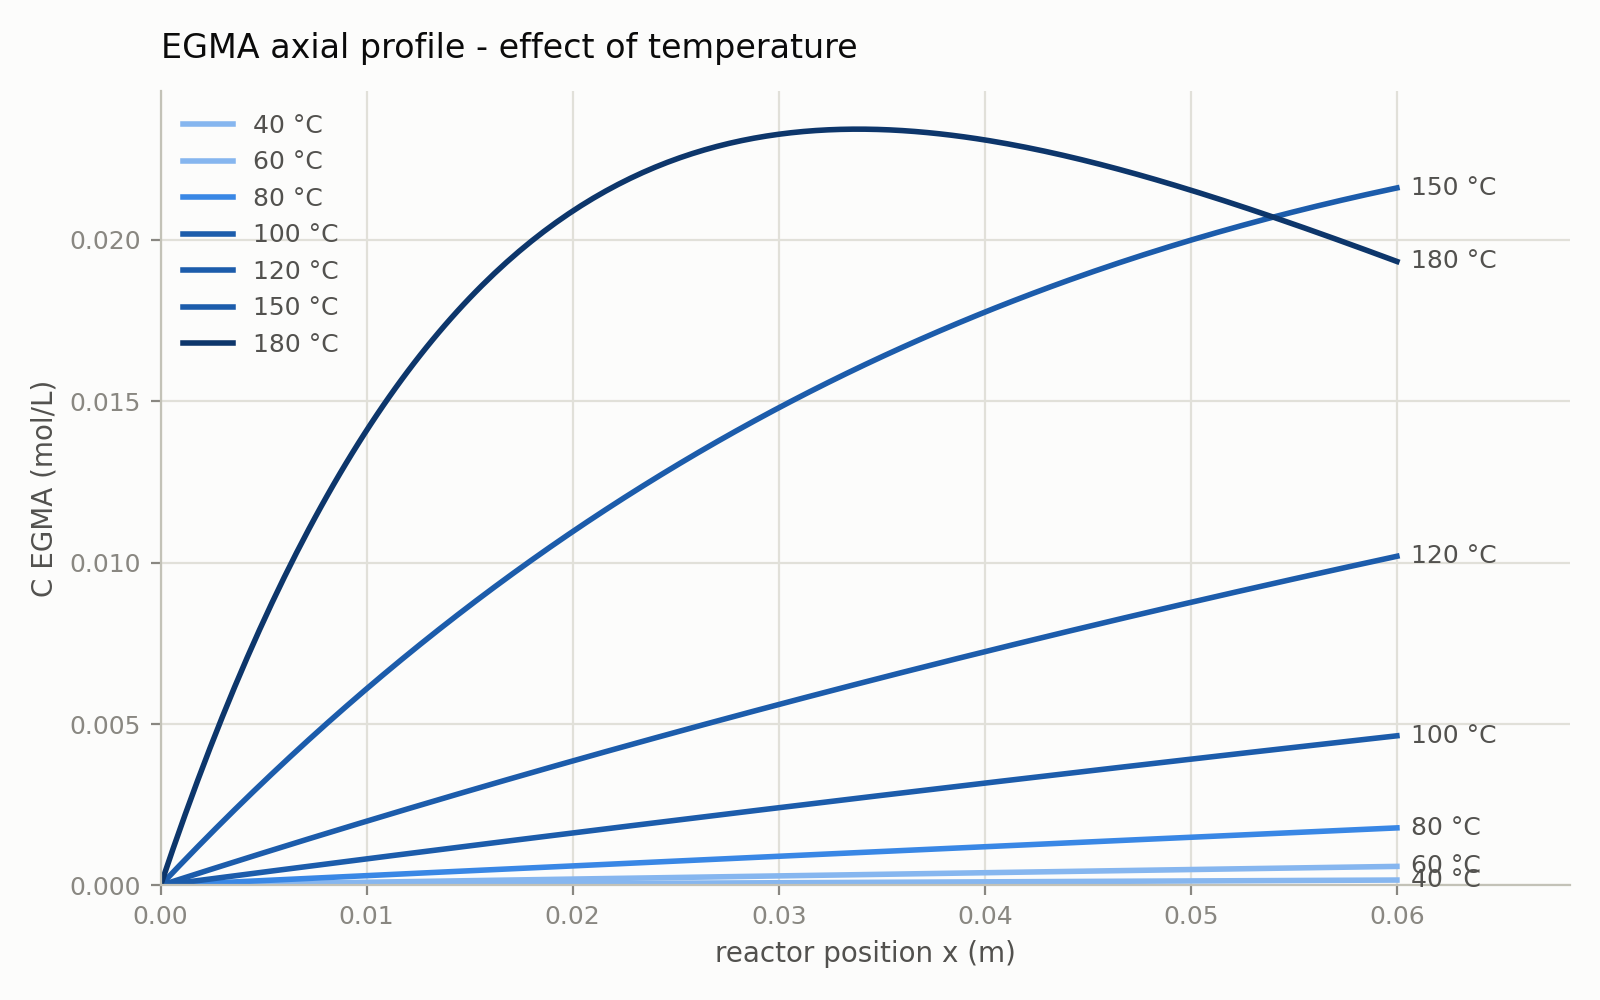

The file beside this chart, header and first rows:
x_m, C_EGMA_T40C, C_EGMA_T60C, C_EGMA_T80C, C_EGMA_T100C, C_EGMA_T120C, C_EGMA_T150C, C_EGMA_T180C
0.00000000e+00, 0.00000000e+00, 0.00000000e+00, 0.00000000e+00, 0.00000000e+00, 0.00000000e+00, 0.00000000e+00, 0.00000000e+00
3.00000000e-04, 8.37811467e-07, 2.97767589e-06, 9.16644245e-06, 2.50097155e-05, 6.15905409e-05, 2.02584208e-04, 5.66902387e-04
6.00000000e-04, 1.67560238e-06, 5.95508819e-06, 1.83303524e-05, 5.00003413e-05, 1.23063948e-04, 4.03880085e-04, 1.12354796e-03
9.00000000e-04, 2.51337273e-06, 8.93223690e-06, 2.74917304e-05, 7.49718878e-05, 1.84420393e-04, 6.03893936e-04, 1.67007904e-03
1.20000000e-03, 3.35112252e-06, 1.19091220e-05, 3.66505770e-05, 9.99243670e-05, 2.45660050e-04, 8.02632035e-04, 2.20663618e-03
1.50000000e-03, 4.18885175e-06, 1.48857435e-05, 4.58068927e-05, 1.24857790e-04, 3.06783088e-04, 1.00010063e-03, 2.73335814e-03
1.80000000e-03, 5.02656042e-06, 1.78621014e-05, 5.49606781e-05, 1.49772169e-04, 3.67789680e-04, 1.19630594e-03, 3.25038196e-03
2.10000000e-03, 5.86424853e-06, 2.08381958e-05, 6.41119334e-05, 1.74667513e-04, 4.28679997e-04, 1.39125416e-03, 3.75784292e-03
2.40000000e-03, 6.70191609e-06, 2.38140267e-05, 7.32606595e-05, 1.99543836e-04, 4.89454209e-04, 1.58495144e-03, 4.25587464e-03
2.70000000e-03, 7.53956308e-06, 2.67895941e-05, 8.24068570e-05, 2.24401147e-04, 5.50112487e-04, 1.77740394e-03, 4.74460901e-03
3.00000000e-03, 8.37718952e-06, 2.97648980e-05, 9.15505263e-05, 2.49239459e-04, 6.10655001e-04, 1.96861775e-03, 5.22417630e-03
3.30000000e-03, 9.21479539e-06, 3.27399384e-05, 1.00691668e-04, 2.74058782e-04, 6.71081922e-04, 2.15859896e-03, 5.69470510e-03
3.60000000e-03, 1.00523807e-05, 3.57147153e-05, 1.09830283e-04, 2.98859128e-04, 7.31393420e-04, 2.34735363e-03, 6.15632239e-03
3.90000000e-03, 1.08899455e-05, 3.86892288e-05, 1.18966371e-04, 3.23640508e-04, 7.91589664e-04, 2.53488778e-03, 6.60915355e-03
4.20000000e-03, 1.17274897e-05, 4.16634789e-05, 1.28099933e-04, 3.48402932e-04, 8.51670823e-04, 2.72120741e-03, 7.05332237e-03
4.50000000e-03, 1.25650133e-05, 4.46374656e-05, 1.37230969e-04, 3.73146413e-04, 9.11637067e-04, 2.90631850e-03, 7.48895108e-03
4.80000000e-03, 1.34025164e-05, 4.76111889e-05, 1.46359481e-04, 3.97870962e-04, 9.71488566e-04, 3.09022700e-03, 7.91616034e-03
5.10000000e-03, 1.42399989e-05, 5.05846489e-05, 1.55485468e-04, 4.22576589e-04, 1.03122549e-03, 3.27293883e-03, 8.33506930e-03
5.40000000e-03, 1.50774609e-05, 5.35578455e-05, 1.64608932e-04, 4.47263306e-04, 1.09084800e-03, 3.45445988e-03, 8.74579561e-03
5.70000000e-03, 1.59149023e-05, 5.65307788e-05, 1.73729872e-04, 4.71931124e-04, 1.15035627e-03, 3.63479602e-03, 9.14845541e-03
6.00000000e-03, 1.67523231e-05, 5.95034487e-05, 1.82848290e-04, 4.96580055e-04, 1.20975047e-03, 3.81395310e-03, 9.54316336e-03
6.30000000e-03, 1.75897234e-05, 6.24758553e-05, 1.91964185e-04, 5.21210109e-04, 1.26903077e-03, 3.99193694e-03, 9.93003267e-03
6.60000000e-03, 1.84271031e-05, 6.54479986e-05, 2.01077559e-04, 5.45821297e-04, 1.32819733e-03, 4.16875331e-03, 1.03091751e-02
6.90000000e-03, 1.92644623e-05, 6.84198787e-05, 2.10188411e-04, 5.70413631e-04, 1.38725032e-03, 4.34440800e-03, 1.06807011e-02
7.20000000e-03, 2.01018009e-05, 7.13914956e-05, 2.19296743e-04, 5.94987123e-04, 1.44618991e-03, 4.51890673e-03, 1.10447194e-02
7.50000000e-03, 2.09391190e-05, 7.43628492e-05, 2.28402555e-04, 6.19541782e-04, 1.50501626e-03, 4.69225523e-03, 1.14013378e-02
7.80000000e-03, 2.17764165e-05, 7.73339397e-05, 2.37505848e-04, 6.44077620e-04, 1.56372954e-03, 4.86445917e-03, 1.17506624e-02
8.10000000e-03, 2.26136935e-05, 8.03047670e-05, 2.46606621e-04, 6.68594649e-04, 1.62232993e-03, 5.03552423e-03, 1.20927980e-02
8.40000000e-03, 2.34509499e-05, 8.32753311e-05, 2.55704876e-04, 6.93092879e-04, 1.68081758e-03, 5.20545604e-03, 1.24278480e-02
8.70000000e-03, 2.42881857e-05, 8.62456321e-05, 2.64800613e-04, 7.17572322e-04, 1.73919266e-03, 5.37426021e-03, 1.27559148e-02
9.00000000e-03, 2.51254010e-05, 8.92156699e-05, 2.73893833e-04, 7.42032989e-04, 1.79745533e-03, 5.54194233e-03, 1.30770991e-02
9.30000000e-03, 2.59625958e-05, 9.21854447e-05, 2.82984536e-04, 7.66474890e-04, 1.85560577e-03, 5.70850797e-03, 1.33915005e-02
9.60000000e-03, 2.67997700e-05, 9.51549563e-05, 2.92072723e-04, 7.90898037e-04, 1.91364414e-03, 5.87396265e-03, 1.36992174e-02
9.90000000e-03, 2.76369237e-05, 9.81242049e-05, 3.01158394e-04, 8.15302442e-04, 1.97157060e-03, 6.03831190e-03, 1.40003467e-02
1.02000000e-02, 2.84740568e-05, 1.01093190e-04, 3.10241550e-04, 8.39688114e-04, 2.02938531e-03, 6.20156119e-03, 1.42949843e-02
1.05000000e-02, 2.93111694e-05, 1.04061913e-04, 3.19322192e-04, 8.64055066e-04, 2.08708845e-03, 6.36371601e-03, 1.45832247e-02
1.08000000e-02, 3.01482614e-05, 1.07030372e-04, 3.28400319e-04, 8.88403308e-04, 2.14468018e-03, 6.52478177e-03, 1.48651613e-02
1.11000000e-02, 3.09853328e-05, 1.09998569e-04, 3.37475933e-04, 9.12732851e-04, 2.20216066e-03, 6.68476391e-03, 1.51408863e-02
1.14000000e-02, 3.18223837e-05, 1.12966502e-04, 3.46549033e-04, 9.37043707e-04, 2.25953006e-03, 6.84366780e-03, 1.54104905e-02
1.17000000e-02, 3.26594141e-05, 1.15934173e-04, 3.55619622e-04, 9.61335887e-04, 2.31678853e-03, 7.00149882e-03, 1.56740639e-02
1.20000000e-02, 3.34964239e-05, 1.18901581e-04, 3.64687698e-04, 9.85609401e-04, 2.37393625e-03, 7.15826231e-03, 1.59316950e-02
1.23000000e-02, 3.43334132e-05, 1.21868725e-04, 3.73753263e-04, 1.00986426e-03, 2.43097338e-03, 7.31396358e-03, 1.61834714e-02
1.26000000e-02, 3.51703819e-05, 1.24835607e-04, 3.82816317e-04, 1.03410048e-03, 2.48790007e-03, 7.46860793e-03, 1.64294794e-02
1.29000000e-02, 3.60073300e-05, 1.27802226e-04, 3.91876861e-04, 1.05831806e-03, 2.54471650e-03, 7.62220064e-03, 1.66698042e-02
1.32000000e-02, 3.68442577e-05, 1.30768582e-04, 4.00934895e-04, 1.08251702e-03, 2.60142282e-03, 7.77474695e-03, 1.69045301e-02
1.35000000e-02, 3.76811647e-05, 1.33734675e-04, 4.09990419e-04, 1.10669738e-03, 2.65801921e-03, 7.92625208e-03, 1.71337402e-02
1.38000000e-02, 3.85180512e-05, 1.36700505e-04, 4.19043436e-04, 1.13085913e-03, 2.71450581e-03, 8.07672124e-03, 1.73575163e-02
1.41000000e-02, 3.93549172e-05, 1.39666073e-04, 4.28093943e-04, 1.15500229e-03, 2.77088280e-03, 8.22615959e-03, 1.75759394e-02
1.44000000e-02, 4.01917626e-05, 1.42631378e-04, 4.37141944e-04, 1.17912688e-03, 2.82715033e-03, 8.37457230e-03, 1.77890894e-02
1.47000000e-02, 4.10285875e-05, 1.45596419e-04, 4.46187437e-04, 1.20323290e-03, 2.88330857e-03, 8.52196450e-03, 1.79970452e-02
1.50000000e-02, 4.18653919e-05, 1.48561199e-04, 4.55230424e-04, 1.22732037e-03, 2.93935768e-03, 8.66834130e-03, 1.81998846e-02
1.53000000e-02, 4.27021757e-05, 1.51525715e-04, 4.64270904e-04, 1.25138929e-03, 2.99529782e-03, 8.81370777e-03, 1.83976844e-02
1.56000000e-02, 4.35389390e-05, 1.54489969e-04, 4.73308880e-04, 1.27543968e-03, 3.05112914e-03, 8.95806898e-03, 1.85905204e-02
1.59000000e-02, 4.43756817e-05, 1.57453960e-04, 4.82344350e-04, 1.29947155e-03, 3.10685182e-03, 9.10142997e-03, 1.87784674e-02
1.62000000e-02, 4.52124039e-05, 1.60417688e-04, 4.91377316e-04, 1.32348491e-03, 3.16246601e-03, 9.24379576e-03, 1.89615992e-02
1.65000000e-02, 4.60491055e-05, 1.63381154e-04, 5.00407778e-04, 1.34747976e-03, 3.21797188e-03, 9.38517134e-03, 1.91399889e-02
1.68000000e-02, 4.68857866e-05, 1.66344357e-04, 5.09435737e-04, 1.37145613e-03, 3.27336957e-03, 9.52556169e-03, 1.93137083e-02
1.71000000e-02, 4.77224472e-05, 1.69307297e-04, 5.18461193e-04, 1.39541402e-03, 3.32865926e-03, 9.66497175e-03, 1.94828284e-02
1.74000000e-02, 4.85590872e-05, 1.72269975e-04, 5.27484146e-04, 1.41935344e-03, 3.38384111e-03, 9.80340644e-03, 1.96474192e-02
1.77000000e-02, 4.93957067e-05, 1.75232390e-04, 5.36504599e-04, 1.44327440e-03, 3.43891526e-03, 9.94087069e-03, 1.98075501e-02
... 141 more rows
